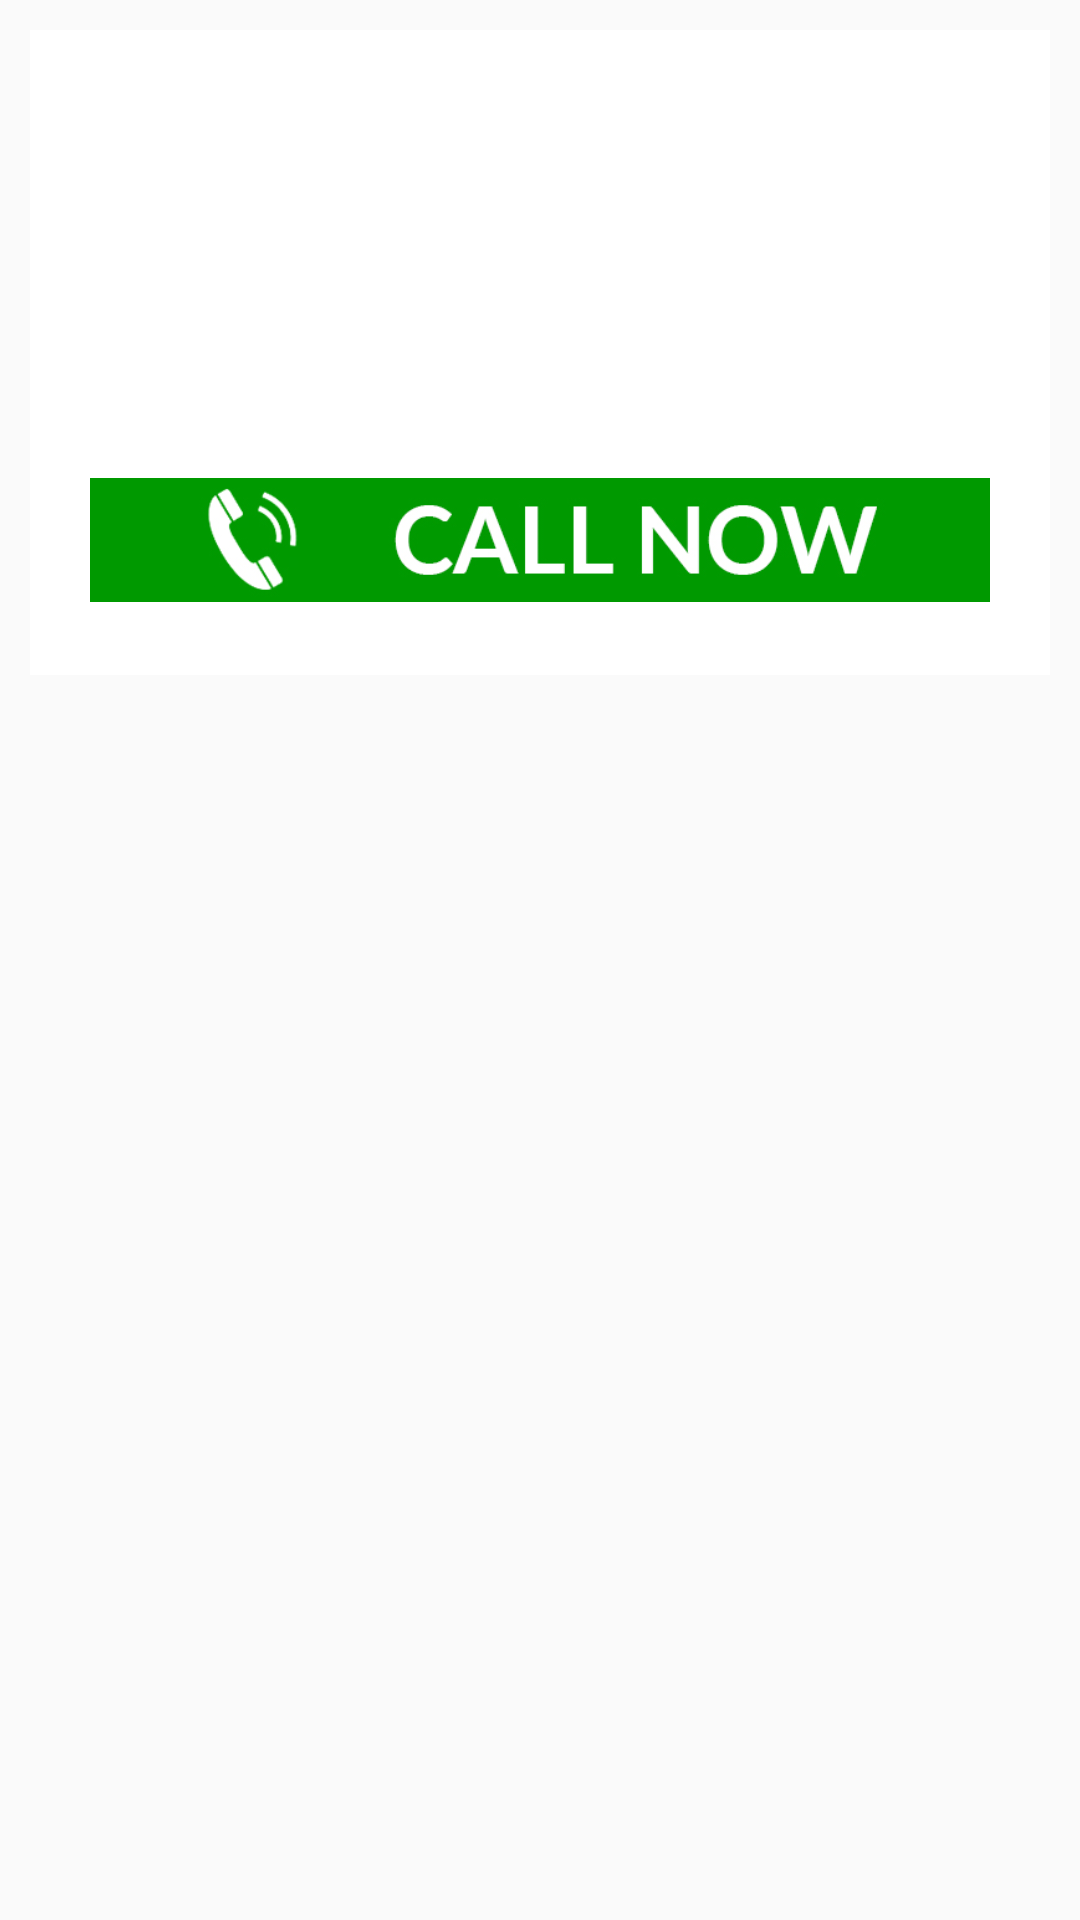

Here is an Android app screen rendered from its layout file. Give the layout XML and the strings, colors and styles it references.
<!-- AndroidManifest.xml: application theme AppTheme -->
<!-- res/layout/brief_ads_list.xml -->
<?xml version="1.0" encoding="utf-8"?>
<RelativeLayout xmlns:android="http://schemas.android.com/apk/res/android"
    android:layout_width="match_parent"
    android:layout_height="match_parent"
    xmlns:tools="http://schemas.android.com/tools">

    <LinearLayout
        android:layout_width="match_parent"
        android:layout_height="wrap_content"
        android:layout_margin="10dp"
        android:background="@android:color/white"
        android:orientation="vertical"
        tools:ignore="UselessParent">
        <TextView
            android:id="@+id/title"
            android:textColor="@color/black"
            android:fontFamily="monospace"
            android:textStyle="bold"
            android:layout_marginLeft="5dp"
            android:textSize="15sp"
            android:layout_width="match_parent"
            android:gravity="left"
            android:layout_height="35dp"
            android:layout_marginTop="5dp"
            tools:ignore="RtlHardcoded,UnusedAttribute" />
        <TextView
            android:id="@+id/description"
            android:layout_width="match_parent"
            android:gravity="left"
            android:layout_marginLeft="5dp"
            android:layout_marginTop="5dp"
            android:layout_height="35dp"
            tools:ignore="RtlHardcoded" />
        <TextView
            android:text=""
            android:id="@+id/contact"
            android:layout_marginLeft="5dp"
            android:layout_marginTop="5dp"
            android:layout_width="match_parent"
            android:gravity="left"
            android:textColor="@color/black"
            android:layout_height="35dp"
            tools:ignore="RtlHardcoded" />
        <LinearLayout
            android:layout_width="match_parent"
            android:layout_height="wrap_content"
            android:gravity="center"
            android:layout_marginTop="5dp"
            android:id="@+id/call_layout"
            android:orientation="horizontal">
            <ImageView
                android:layout_width="300dp"
                android:layout_gravity="center"
                android:layout_height="wrap_content"
                android:src="@drawable/call"
                android:id="@+id/call"
                android:layout_marginVertical="20dp"
                tools:ignore="ContentDescription,UnusedAttribute" />
        </LinearLayout>
    </LinearLayout>
</RelativeLayout>
<!-- resources referenced by this layout -->
<resources>
  <color name="black">#000000</color>
  <!-- drawable call: jpg bitmap (drawable-xhdpi, 45344 bytes) -->
  <style name="AppTheme" parent="Theme.AppCompat.Light.DarkActionBar">
          
          <item name="colorPrimary">@color/dark_grey</item>
          <item name="colorPrimaryDark">@color/black</item>
          <item name="colorAccent">@color/colorAccent</item>
      </style>
  <color name="dark_grey">#252525</color>
  <color name="colorAccent">#FF4081</color>
</resources>
